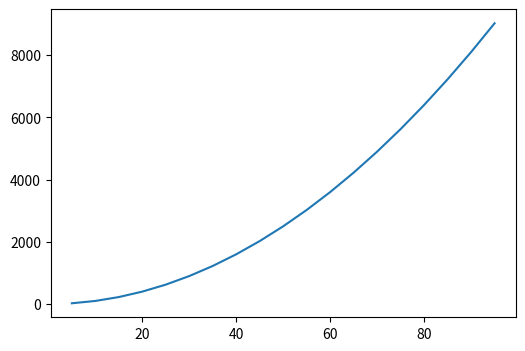
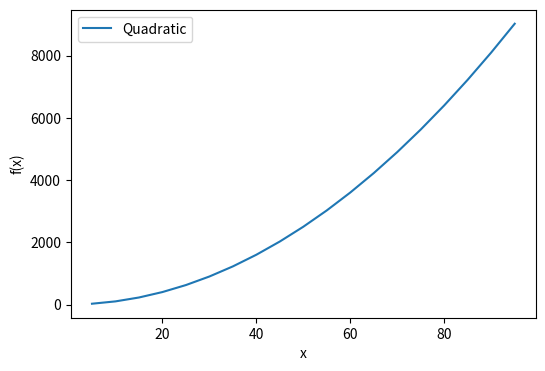
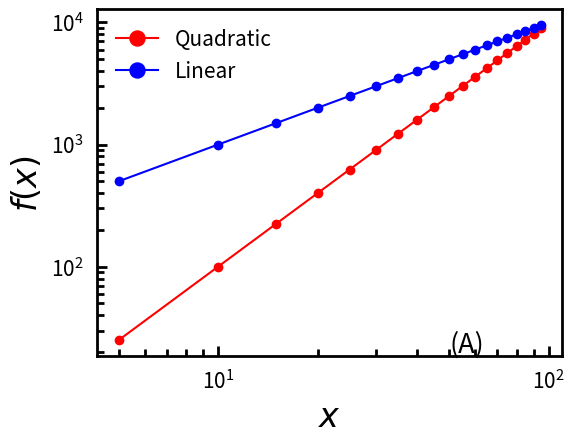
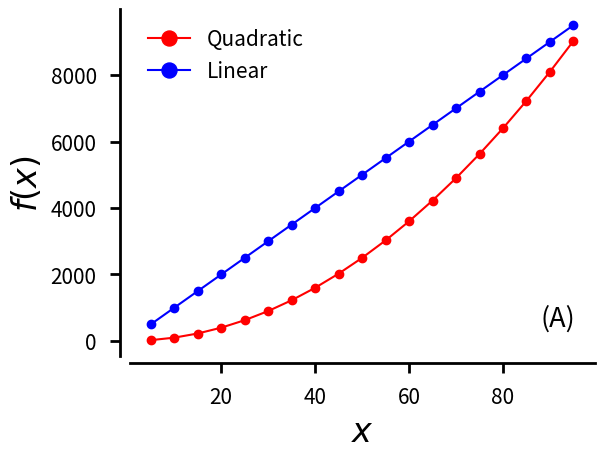
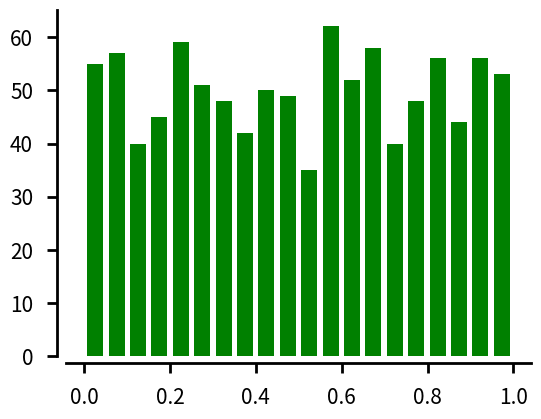

Here is the Python script that generated these plots, in order: (Note: this script raises an exception after producing the figures.)
import sys
import numpy as np
import random as rand 
import matplotlib as mpl
import matplotlib.pyplot as plt
import matplotlib.cm as cm

%matplotlib inline

x = range(5,100,5)
y = [i**2 for i in x]
z = [100*i for i in x]
rv1 = [rand.random() for i in range(1000)]
rv2 = [rand.random() for i in range(10000)]

fig = plt.figure( figsize = (6, 4) )
sub1 = fig.add_subplot(1,1,1)

# Add data set
sub1.plot(x, y)

plt.show()

fig = plt.figure( figsize = (6, 4) )
sub1 = fig.add_subplot(1,1,1)

# Add data set and label
sub1.plot(x, y, label = "Quadratic")

# Format and label axes
sub1.set_xlabel("x")
sub1.set_ylabel("f(x)")

# Display legend
sub1.legend()

plt.show()

fig = plt.figure( figsize = (6, 4.5) )
sub1 = fig.add_subplot(1,1,1)

# Set baseline font size
font_size = 15

# Format graph frame and tick marks
sub1.tick_params(axis = 'both', which = 'major', length = 7, width = 2, labelsize = font_size, 
                 direction = 'in', pad = 10)
sub1.tick_params(axis = 'both', which = 'minor', length = 5, width = 2, labelsize = 10, direction = 'in')

for axis in ['bottom', 'left', 'top', 'right']:
    sub1.spines[axis].set_linewidth(2)

# Add and format data sets
sub1.plot(x, y, "ro-", label = "Quadratic")
sub1.plot(x, z, "bo-", label = "Linear")

# Format axes 
axis_label = 25
sub1.set_xlabel("$x$", fontsize = 1.6 * font_size)
sub1.set_ylabel("$f(x)$", fontsize = 1.6 * font_size)
sub1.set_yscale("log")
sub1.set_xscale("log")

# Add and format legend and add necessary text
sub1.legend(loc = "best", frameon = False, markerscale = 1.8, fontsize = font_size)
sub1.text(50, 20, "(A)", fontsize = 1.3 * font_size )

plt.show()

fig = plt.figure( figsize = (6, 4.5) )
sub1 = fig.add_subplot(1,1,1)

# Set baseline font size
font_size = 15

# Format graph frame and tick marks
sub1.yaxis.set_ticks_position('left')
sub1.xaxis.set_ticks_position('bottom')
sub1.tick_params(axis = 'both', which = 'major', length = 7, width = 2, direction = 'out', 
                 pad = 10, labelsize = font_size)
sub1.tick_params(axis = 'both', which = 'minor', length = 5, width = 2, direction = 'out', 
                labelsize = 0.6 * font_size)
for axis in ['bottom','left']:
    sub1.spines[axis].set_linewidth(2)
    sub1.spines[axis].set_position(("axes", -0.02))
for axis in ['top','right']:
    sub1.spines[axis].set_visible(False)


# Add and format data sets
sub1.plot(x, y, "ro-", label = "Quadratic")
sub1.plot(x, z, "bo-", label = "Linear")

# Format axes 
sub1.set_xlabel("$x$", fontsize = 1.6 * font_size)
sub1.set_ylabel("$f(x)$", fontsize = 1.6 * font_size)

# Format legend
sub1.legend(loc = "best", frameon = False, markerscale = 1.8, fontsize = font_size)
sub1.text(88, 450, "(A)", fontsize = 1.3 * font_size)

plt.show()

fig = plt.figure( figsize = (6, 4.5) )
sub1 = fig.add_subplot(1,1,1)

# Set baseline font size
font_size = 15

# Format graph frame and tick marks
sub1.yaxis.set_ticks_position('left')
sub1.xaxis.set_ticks_position('bottom')
sub1.tick_params(axis = 'both', which = 'major', length = 7, width = 2, direction = 'out', 
                 pad = 10, labelsize = font_size)
sub1.tick_params(axis = 'both', which = 'minor', length = 5, width = 2, direction = 'out', 
                 labelsize = 0.6 * font_size)
for axis in ['bottom','left']:
    sub1.spines[axis].set_linewidth(2)
    sub1.spines[axis].set_position(("axes", -0.02))
for axis in ['top','right']:
    sub1.spines[axis].set_visible(False)

# Calculate and plot histogram
n, bins, patches = sub1.hist(rv1, 20, normed = 1, rwidth = 0.75, color = "g", alpha = 0.5, histtype = "bar",
                             label = "Uniform", cumulative = False)

# Format axes 
sub1.set_xlabel("x", fontsize = 1.6 * font_size)
sub1.set_ylabel("Probability density", fontsize = 1.6 * font_size)

# Format legend
sub1.legend(loc = "best", frameon = False, markerscale = 1.8, fontsize = font_size)


plt.show()

# Check for more details: http://matplotlib.org/1.3.1/examples/pylab_examples/histogram_demo_extended.html

fig = plt.figure( figsize = (6, 4.5) )
sub1 = fig.add_subplot(1,1,1)

# Set baseline font size
font_size = 15

# Format graph frame and tick marks
sub1.yaxis.set_ticks_position('left')
sub1.xaxis.set_ticks_position('bottom')
sub1.tick_params(axis = 'both', which = 'major', length = 7, width = 2, direction = 'out', 
                 pad = 10, labelsize = font_size)
sub1.tick_params(axis = 'both', which = 'minor', length = 5, width = 2, direction = 'out', 
                 labelsize = 0.6 * font_size)
for axis in ['bottom','left']:
    sub1.spines[axis].set_linewidth(2)
    sub1.spines[axis].set_position(("axes", -0.02))
for axis in ['top','right']:
    sub1.spines[axis].set_visible(False)

# Calculate and plot histogram
n1, bins1, patches1 = sub1.hist([rv1, rv2], 20, normed = 1, rwidth = 0.75, color = ["g", "r"], alpha = 0.5, 
                                label = ["Uniform (N=1000)", "Uniform (N = 10000)"], cumulative = False)

# Format axes 
sub1.set_xlabel("x", fontsize = 1.6 * font_size)
sub1.set_ylabel("Probability density", fontsize = 1.6 * font_size)

# Format legend
sub1.legend(loc = "best", frameon = False, markerscale = 1.8, fontsize = font_size)


plt.show()


# Make some fake data
row_labels = ['Do Laundry', 'Excercise', 'Clean Room', 'Cook Dinner']
column_labels = ['Sat.', 'Mon.', 'Tues.', 'Wed', 'Thurs.', 'Fri.', 'Sun.']
# make a 4x7 np.array
data = np.array([np.sin(range(7)) + 1, 
                 np.cos(range(7)) + 1,
                 np.cos(range(0, 14, 2)) + 1,
                 np.ones(7) + 0.5]) / 2.0

# ---- Start Makeing Figure ----

fig = plt.figure(figsize=(8, 5))
ax = plt.subplot(111)

heatmap = ax.pcolormesh(data,
                  
              ## --- Colors! --- 
              ## specify color-map (ie. a color scheme)
              cmap=cm.Blues, # standard colormap
              
              ## To use log-scale for coloring patches, uncomment next line:
              #norm=mpl.colors.LogNorm(vmin=data.min(), vmax=data.max()),
              ## find other scaling options from: 
              ## http://matplotlib.org/api/colors_api.html
              
              
              ## specify the min and max values for coloring.
              vmin=0.0, 
              vmax=1.0,
                                      
              ## --- cell borders  --- 
              #edgecolors='black', # color of lines between cells.
              #linewidths=0.05,     # width of lines between cells.
             )

### Labels ! ###

# adds row and column labels
ax.set_xticklabels(column_labels, minor=False)
ax.set_yticklabels(row_labels, minor=False)

# put the labels (called major ticks) at the middle of each cell
ax.set_xticks(np.arange(data.shape[1])+0.5, minor=False)
ax.set_yticks(np.arange(data.shape[0])+0.5, minor=False)

# pick which sides for which you want labels
ax.tick_params(labelbottom='off', labeltop='on', 
               labelleft='on', labelright='off',
               labelsize=15 # size of 
              )

# If the xtick labels are long, rotate them
plt.xticks(rotation=90) # set rotation using degrees.


### Other Asthectics ###

# flips the order of elements on y axis
ax.invert_yaxis()  

ax.set_frame_on(False) # turns off the boarder
ax.grid(False) # turn off any grid lines


# remove the axis ticks while keeping the labels
for t in ax.xaxis.get_major_ticks():
    t.tick1On = False
    t.tick2On = False
for t in ax.yaxis.get_major_ticks():
    t.tick1On = False
    t.tick2On = False
    
## ---  Colorbar Options ---
# create the colorbar
cbar = plt.colorbar(heatmap, #the heatmap
                    orientation= 'vertical', # or 'horizontal', 
                    # fraction of main axis to use for colorbar 
                    fraction=0.1, 
                    pad=0.05, # distance from main plot
                   )

# Tick parameters for colorbar
cbar.set_ticks([0.0, 0.5, 1.0])
#cbar.set_ticklabels(['low', 'mid', 'high'])
cbar.ax.tick_params(size=5, labelsize=15)

# Label for the colorbar
cbar.set_label('probability', 
               rotation=270, # label orientation
               labelpad=30, # label distance from bar
               size=15, # size of text
              )

# make boarderline much fainter
cbar.outline.set_linewidth(0.1) 
plt.show()

#We have to import an additional package to use 3D plotting
from mpl_toolkits.mplot3d import Axes3D

#We start the figure and when we add a subplot we must tell it to project it in 3D
fig = plt.figure()
ax = fig.add_subplot(111, projection='3d')

#This is just a simple scatter of dots in 3 dimensions
ax.scatter([i * rand.random() for i in x], \
           [i * rand.random() for i in y], \
           [i * rand.random() for i in z],
           color='steelblue')

#Labeling works the same, we just have a z-Axis now
ax.set_xlabel('X')
ax.set_ylabel('Y')
ax.set_zlabel('Z')

#The angle of the view is changed by playing with the elevation and azimuthal parameters
#in the view_init function 
#ax.view_init(elev=20, azim=12)

#This is a contour plot, for this we will just be getting test data
from mpl_toolkits.mplot3d import axes3d

#Start a new figure and specify that we want a 3d projection again
fig = plt.figure()
ax = fig.add_subplot(111, projection='3d')

#We're just pulling some test data for a surface from this function
#You can inspect one of the variables to see that it is a 2D array
#Each array is a 120x120 matrix
X, Y, Z = axes3d.get_test_data(0.05)

#Try changing X
#Hint: you can try to change it to [list(range(1, 121)) for x in range(120)]

#The plot_wireframe function accepts the X, Y, and Z
#The rstride, row stride, and cstride, column stride, control the steps between 
#plotted points on the wireframe
ax.plot_wireframe(X, Y, Z, rstride=10, cstride=10)

#Labeling
ax.set_xlabel('X')
ax.set_ylabel('Y')
ax.set_zlabel('Z')

from matplotlib.ticker import LinearLocator, FormatStrFormatter

#We start the figure and add a subplot that has a 3d projection
fig = plt.figure()
ax = fig.add_subplot(111, projection='3d')

#First we create a X and Y arrays, then a 2D grid of the 2
X = np.arange(-5, 5, 0.25)
Y = np.arange(-5, 5, 0.25)
X, Y = np.meshgrid(X, Y)

#Next We will just make a function that is the Euclidean distance from the origin
#and then feed that function into a sine function so that the z-value and graph color
#varies as a sine wave
R = np.sqrt(X**2 + Y**2)
Z = np.sin(R)

#We plot using the plot_surface function, it has the same construction as
#the previous 3D plotting functions
surf = ax.plot_surface(X, Y, Z, 
                       rstride=1, #Changes the array row step size
                       cstride=1, #Changes the column row step size,
                       cmap=cm.coolwarm, #Sets the colormap
                       linewidth=0) #Changes the linewidth)

#We can set the z-limit in the same manner as the x- and y-limits
ax.set_zlim(-1.01, 1.01)

#We can control the number of ticks and how the tick labels are formatted 
#with the following two functions. 
ax.zaxis.set_major_locator(LinearLocator(10))
ax.zaxis.set_major_formatter(FormatStrFormatter('%.02f'))

#We add the colorbar using this function, we must give it the original plot
#(so the graph knows what values the colors correspond to)
#The shrink and aspect arguments are to help make the colorbar the same size
#As the rotated z-axis
fig.colorbar(surf, shrink=0.5, aspect=6)

